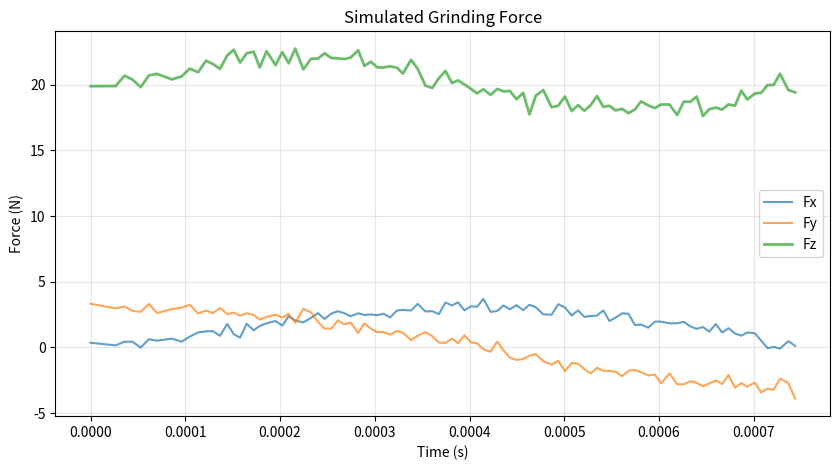

Write Python code to recreate this figure. (Note: this script raises an exception after producing the figure.)

"""
任务 1.2: 仿真六维力传感器 - 快速测试版
"""

import numpy as np
from typing import List
from dataclasses import dataclass
import time


@dataclass
class ForceTorqueData:
    """力/力矩数据"""
    fx: float
    fy: float
    fz: float
    mx: float
    my: float
    mz: float
    timestamp: float


class SimulatedForceTorqueSensor:
    """仿真六维力扭矩传感器"""
    
    def __init__(self):
        self.bias = np.zeros(6)
        self.in_contact = False
        self.contact_force = np.zeros(6)
        print("✅ 仿真力传感器初始化完成")
    
    def calibrate_zero(self, samples: int = 50):
        """零点标定"""
        print("正在进行零点标定...")
        measurements = []
        for i in range(samples):
            raw = self._generate_raw_data()
            measurements.append(raw)
            time.sleep(0.01)
        
        self.bias = np.mean(measurements, axis=0)
        print(f"✅ 零点标定完成")
        print(f"   偏置：[{self.bias[0]:.3f}, {self.bias[1]:.3f}, {self.bias[2]:.3f}] N")
    
    def set_contact_state(self, in_contact: bool, contact_force: np.ndarray = None):
        """设置接触状态"""
        self.in_contact = in_contact
        if contact_force is not None:
            self.contact_force = contact_force
    
    def read(self) -> ForceTorqueData:
        """读取力传感器数据"""
        raw_data = self._generate_raw_data()
        calibrated = raw_data - self.bias
        
        return ForceTorqueData(
            fx=calibrated[0], fy=calibrated[1], fz=calibrated[2],
            mx=calibrated[3], my=calibrated[4], mz=calibrated[5],
            timestamp=time.time()
        )
    
    def _generate_raw_data(self) -> np.ndarray:
        """生成原始数据"""
        noise = np.random.normal(0, 0.1, 6)
        
        if self.in_contact:
            contact_noise = np.random.normal(0, 0.05, 6)
            data = self.contact_force + contact_noise + noise
        else:
            data = noise
        
        return data
    
    def simulate_grinding(self, target_force: float = 20.0, n_samples: int = 100) -> List[ForceTorqueData]:
        """模拟打磨过程"""
        print(f"🔧 模拟打磨过程：目标力={target_force}N, 采样数={n_samples}")
        
        force_history = []
        
        for i in range(n_samples):
            t = i * 0.01  # 100Hz
            
            self.in_contact = True
            
            # 生成时变的接触力
            fz = target_force + 2.0 * np.sin(2 * np.pi * t) + np.random.normal(0, 0.5)
            fx = 3.0 * np.sin(2 * np.pi * t * 0.5) + np.random.normal(0, 0.3)
            fy = 3.0 * np.cos(2 * np.pi * t * 0.5) + np.random.normal(0, 0.3)
            
            contact_force = np.array([fx, fy, fz, 0.1, 0.1, 0.05])
            self.contact_force = contact_force
            
            data = self.read()
            force_history.append(data)
            
            # 进度显示
            if i % 20 == 0:
                print(f"\r  进度：{i/n_samples*100:.1f}%, Fz={fz:.2f}N", end='')
        
        print(f"\n✅ 完成，采样数：{len(force_history)}")
        return force_history


def analyze_and_plot(force_history: List[ForceTorqueData]):
    """分析并绘图"""
    try:
        import matplotlib.pyplot as plt
        
        # 提取数据
        timestamps = [d.timestamp - force_history[0].timestamp for d in force_history]
        forces = np.array([[d.fx, d.fy, d.fz] for d in force_history])
        
        # 绘图
        fig, ax = plt.subplots(figsize=(10, 5))
        ax.plot(timestamps, forces[:, 0], label='Fx', alpha=0.7)
        ax.plot(timestamps, forces[:, 1], label='Fy', alpha=0.7)
        ax.plot(timestamps, forces[:, 2], label='Fz', alpha=0.7, linewidth=2)
        
        ax.set_xlabel('Time (s)')
        ax.set_ylabel('Force (N)')
        ax.set_title('Simulated Grinding Force')
        ax.legend()
        ax.grid(True, alpha=0.3)
        
        plt.savefig('projects/grinding_system/data/force_plot.png', dpi=150, bbox_inches='tight')
        print(f"📊 力图已保存：projects/grinding_system/data/force_plot.png")
        
    except ImportError:
        print("⚠️ 未安装 matplotlib，跳过绘图")


def test_force_sensor():
    """测试力传感器"""
    print("=" * 60)
    print("🔧 测试仿真力传感器")
    print("=" * 60)
    
    sensor = SimulatedForceTorqueSensor()
    
    # 零点标定
    sensor.calibrate_zero()
    
    # 模拟打磨
    print("\n开始模拟打磨过程...")
    force_history = sensor.simulate_grinding(target_force=20.0, n_samples=100)
    
    # 统计分析
    forces = np.array([[d.fx, d.fy, d.fz] for d in force_history])
    print(f"\n📊 力数据统计:")
    print(f"   Fx: 均值={forces[:, 0].mean():.2f}N, 标准差={forces[:, 0].std():.2f}N")
    print(f"   Fy: 均值={forces[:, 1].mean():.2f}N, 标准差={forces[:, 1].std():.2f}N")
    print(f"   Fz: 均值={forces[:, 2].mean():.2f}N, 标准差={forces[:, 2].std():.2f}N")
    
    # 绘图
    analyze_and_plot(force_history)
    
    print("\n✅ 力传感器测试完成！")
    print("=" * 60)


if __name__ == "__main__":
    test_force_sensor()
